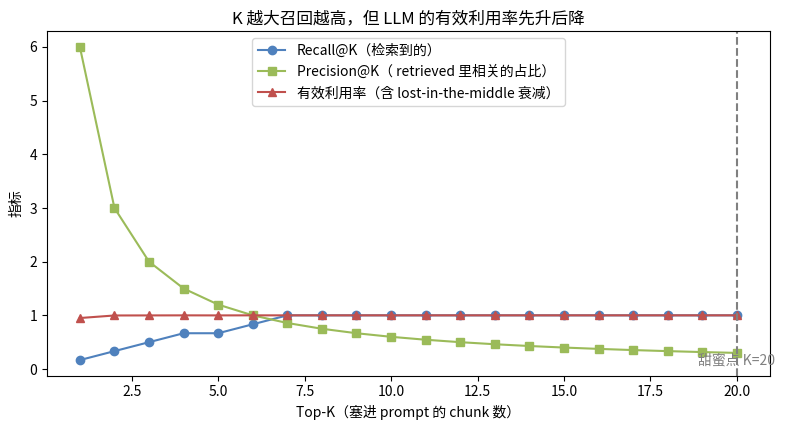

Source code (Python):
import re
import numpy as np

rng = np.random.default_rng(42)

PRODUCTS = [
    ("杨枝甘露", "泰国椰浆", 22), ("芒果双皮奶", "顺德牛奶", 18), ("芋泥波波冰", "荔浦芋头", 17),
    ("西瓜冰", "麒麟西瓜", 16), ("双皮奶", "水牛奶", 15), ("红豆沙", "云南红豆", 12),
    ("桂花酸梅汤", "乌梅山楂", 10), ("椰汁西米露", "海南椰汁", 14),
]
FILLER = ["门店营业时间为早十点到晚十点。", "扫码点单可享会员积分。", "本店支持预约外送服务。", "节假日正常营业欢迎光临。"]

facts = [f"{n}选用{m}制作，售价{p}元。" for n, m, p in PRODUCTS]
doc = "".join(rng.permutation(FILLER + FILLER)[:3]) + "".join(
    [facts[i] + FILLER[i % 4] for i in range(8)]
) + FILLER[0]

def bigrams(t):
    t = re.sub(r"[，。、；：\s]", "", t)
    return [t[i:i+2] for i in range(len(t) - 1)]

def hit_rate(width, overlap):
    step = max(1, int(width * (1 - overlap)))
    chunks = [doc[i:i+width] for i in range(0, len(doc), step) if i + width * 0.5 <= len(doc) or i == 0]
    vocab = sorted({g for c in chunks for g in bigrams(c)})
    gidx = {g: i for i, g in enumerate(vocab)}
    def vec(t):
        v = np.zeros(len(vocab))
        for g in bigrams(t):
            if g in gidx:
                v[gidx[g]] += 1
        n = np.linalg.norm(v)
        return v / n if n > 0 else v
    M = np.stack([vec(c) for c in chunks])
    hits = 0
    for name, _, price in PRODUCTS:
        q = vec(f"{name}多少钱")
        best = chunks[int(np.argmax(M @ q))]
        if name in best and f"{price}元" in best:
            hits += 1
    return hits / len(PRODUCTS), len(chunks)

widths = [12, 18, 24, 32, 45, 65, 95, 130]
SWEEP = {}
for ov in (0.0, 0.3):
    SWEEP[ov] = [hit_rate(w, ov) for w in widths]
    print(f"overlap={ov:.0%}：", "  ".join(f"w{w}:{r*100:.0f}%" for w, (r, _) in zip(widths, SWEEP[ov])))

print("\n读数：窗口太小→事实被切断全灭；适中(≈一条完整事实)最优；")
print("     过大→单chunk多产品，查询信号被稀释，且错误产品会混进上下文。")

import numpy as np
import matplotlib.pyplot as plt
from matplotlib import font_manager

font_path = "/usr/share/fonts/opentype/noto/NotoSansCJK-Regular.ttc"
font_manager.fontManager.addfont(font_path)
font_name = font_manager.FontProperties(fname=font_path).get_name()
plt.rcParams["font.family"] = font_name
plt.rcParams["axes.unicode_minus"] = False

rng = np.random.default_rng(7)
N_REL = 6
scores_rel = rng.normal(0.72, 0.08, N_REL)     # 相关 chunk 的检索分
scores_noise = rng.normal(0.50, 0.13, 40 - N_REL)
all_scores = np.concatenate([scores_rel, scores_noise])
is_rel = np.concatenate([np.ones(N_REL), np.zeros(40 - N_REL)])
order = np.argsort(-all_scores)
rank_rel = np.where(is_rel[order] == 1)[0] + 1   # 相关 chunk 的名次

ks = np.arange(1, 21)
recall = [np.mean(rank_rel <= k) for k in ks]
precision = [N_REL / k if k <= N_REL else np.sum(rank_rel <= k) / k for k in ks]

def usable(k):
    # lost-in-the-middle：位置权重 U 形——首位/末位 0.95，正中间只有 0.45
    if k == 1:
        return 0.95
    w = 0.45 + 0.5 * np.abs(np.cos(np.linspace(0, np.pi, k)))
    p_miss = 1.0
    for r in rank_rel[rank_rel <= k]:
        p_miss *= (1 - w[r - 1])          # 所有相关 chunk 都没被'利用'的概率
    return 1 - p_miss

eff = [usable(k) for k in ks]
best_k = ks[int(np.argmax(eff))]

fig, ax = plt.subplots(figsize=(8, 4.4))
ax.plot(ks, recall, "o-", label="Recall@K（检索到的）", color="#4f81bd")
ax.plot(ks, precision, "s-", label="Precision@K（ retrieved 里相关的占比）", color="#9bbb59")
ax.plot(ks, eff, "^-", label="有效利用率（含 lost-in-the-middle 衰减）", color="#c0504d")
ax.axvline(best_k, ls="--", color="gray")
ax.annotate(f"甜蜜点 K={best_k}", (best_k, 0.08), ha="center", fontsize=10, color="gray")
ax.set_xlabel("Top-K（塞进 prompt 的 chunk 数）")
ax.set_ylabel("指标")
ax.set_title("K 越大召回越高，但 LLM 的有效利用率先升后降")
ax.legend()
plt.tight_layout()
plt.show()

print(f"实测甜蜜点 K={best_k}：再往上堆 chunk，召回收益趋于 0，噪声和中间遗忘持续变差。")
print("对应 md 里的结论：'检索结果越多越好'是误区，K 要对着评测集调。")

import numpy as np   # 复用实验1的 widths / SWEEP

print(f"{'宽度':>6}{'无overlap':>12}{'有overlap30%':>14}{'recall提升':>12}{'chunk数 0%→30%':>18}")
gains = []
for w, (r0, n0), (r3, n3) in zip(widths, SWEEP[0.0], SWEEP[0.3]):
    gain = r3 - r0
    gains.append(gain)
    print(f"{w:>8}{r0:>10.0%}{r3:>13.0%}{gain:>+11.0%}{n0:>10}→{n3:<6}")

print(f"\n平均 recall 提升：{np.mean(gains):+.0%}；平均索引膨胀：{np.mean([b/a for (_,a),(_,b) in zip(SWEEP[0.0],SWEEP[0.3])])-1:+.0%}")
print("\n结论（对照 md 的分块策略表）：")
print("  1) chunk_size 先对齐'一个完整事实'的长度（本实验约 24-32 字），别拍脑袋；")
print("  2) overlap 是便宜的保险：小 chunk 受益最大，大 chunk 本身就跨多个事实，收益趋零；")
print("  3) top-K 对着'有效利用率'调，不是对着 recall 调（实验2）。")
